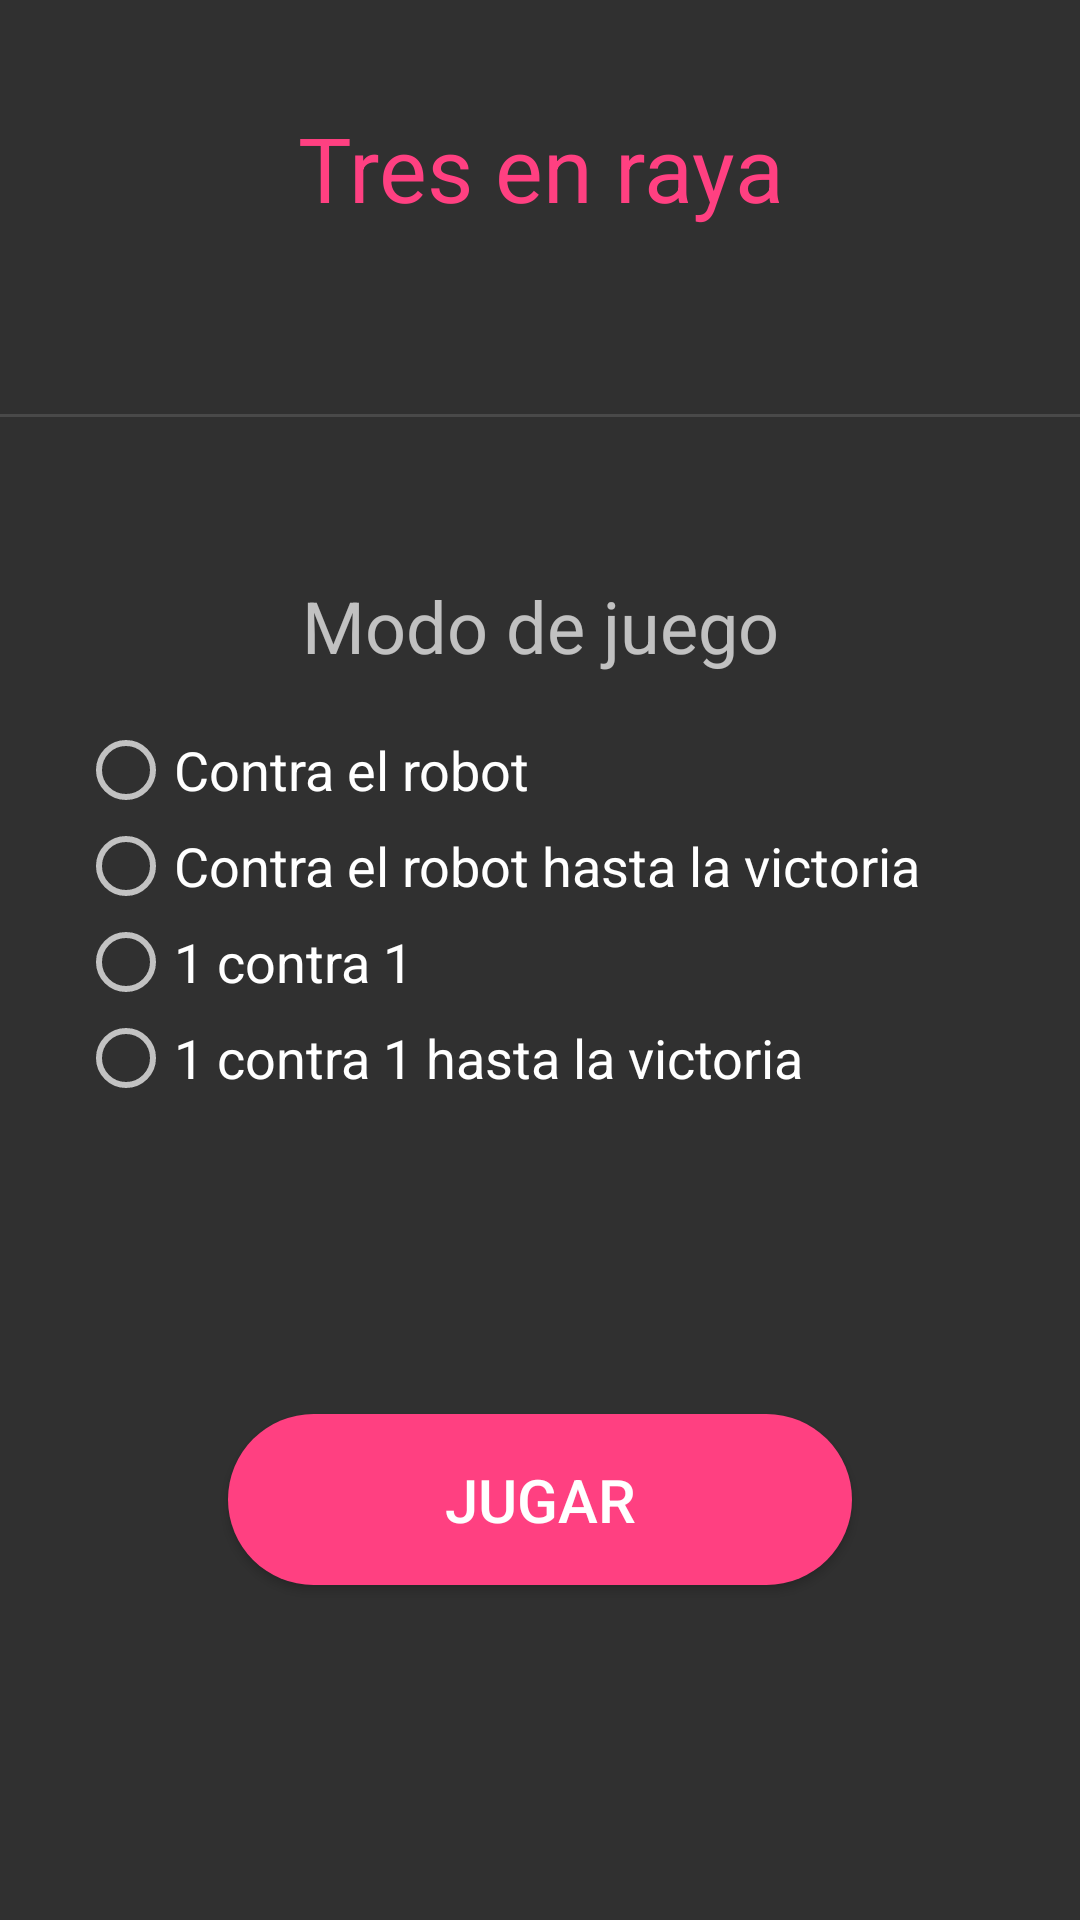

Write the Android layout XML for this screen, with the resource values it uses.
<!-- AndroidManifest.xml: activity theme AppThemeSudokuConfiguracion -->
<!-- res/layout/activity_tictactoe_options.xml -->
<?xml version="1.0" encoding="utf-8"?>
<androidx.constraintlayout.widget.ConstraintLayout xmlns:android="http://schemas.android.com/apk/res/android"
    xmlns:app="http://schemas.android.com/apk/res-auto"
    xmlns:tools="http://schemas.android.com/tools"
    android:layout_width="match_parent"
    android:layout_height="match_parent"
    tools:context=".ui.sudoku.SudokuOptionsActivity">


    <TextView
        android:id="@+id/txtTictactoe"
        android:layout_width="270dp"
        android:layout_height="53dp"
        android:gravity="center"
        android:text="@string/tres_en_raya"
        android:textAppearance="@style/TextAppearance.AppCompat.Large"
        android:textColor="@color/colorAccent"
        android:textSize="30sp"
        app:layout_constraintBottom_toBottomOf="parent"
        app:layout_constraintEnd_toEndOf="parent"
        app:layout_constraintStart_toStartOf="parent"
        app:layout_constraintTop_toTopOf="parent"
        app:layout_constraintVertical_bias="0.05" />

    <RadioGroup
        android:id="@+id/radioGroup"
        android:layout_width="308dp"
        android:layout_height="185dp"
        app:layout_constraintBottom_toBottomOf="parent"
        app:layout_constraintEnd_toEndOf="parent"
        app:layout_constraintStart_toStartOf="parent"
        app:layout_constraintTop_toBottomOf="@+id/txtModeTictactoe"
        app:layout_constraintVertical_bias="0.06999999">

        <RadioButton
            android:id="@+id/rdAILimited"
            android:layout_width="match_parent"
            android:layout_height="wrap_content"
            android:text="@string/modeAILimited"
            android:textSize="18sp" />

        <RadioButton
            android:id="@+id/rdAIInfinite"
            android:layout_width="match_parent"
            android:layout_height="wrap_content"
            android:text="@string/modeAIInfinite"
            android:textSize="18sp" />

        <RadioButton
            android:id="@+id/rd1v1Limited"
            android:layout_width="match_parent"
            android:layout_height="wrap_content"
            android:text="@string/mode1v1Limited"
            android:textSize="18sp" />

        <RadioButton
            android:id="@+id/rd1v1Infinite"
            android:layout_width="match_parent"
            android:layout_height="wrap_content"
            android:text="@string/mode1v1Infinite"
            android:textSize="18sp" />

    </RadioGroup>

    <TextView
        android:id="@+id/txtModeTictactoe"
        android:layout_width="wrap_content"
        android:layout_height="wrap_content"
        android:text="@string/modo_de_juego"
        android:textSize="24sp"
        app:layout_constraintBottom_toBottomOf="parent"
        app:layout_constraintEnd_toEndOf="parent"
        app:layout_constraintStart_toStartOf="parent"
        app:layout_constraintTop_toBottomOf="@+id/divider2"
        app:layout_constraintVertical_bias="0.114" />

    <Button
        android:id="@+id/btPlayTicTacToe"
        android:layout_width="208dp"
        android:layout_height="57dp"
        android:background="@drawable/init_button"
        android:text="@string/jugar"
        android:textColor="#FFFFFF"
        android:textSize="20sp"
        app:layout_constraintBottom_toBottomOf="parent"
        app:layout_constraintEnd_toEndOf="parent"
        app:layout_constraintStart_toStartOf="parent"
        app:layout_constraintTop_toBottomOf="@+id/radioGroup"
        app:layout_constraintVertical_bias="0.29000002" />

    <View
        android:id="@+id/divider2"
        android:layout_width="409dp"
        android:layout_height="1dp"
        android:background="?android:attr/listDivider"
        app:layout_constraintBottom_toBottomOf="parent"
        app:layout_constraintStart_toStartOf="parent"
        app:layout_constraintTop_toBottomOf="@+id/txtTictactoe"
        app:layout_constraintVertical_bias="0.1" />


</androidx.constraintlayout.widget.ConstraintLayout>
<!-- resources referenced by this layout -->
<resources>
  <color name="colorAccent">#FF4081</color>
  <!-- drawable init_button (drawable) -->
  <?xml version="1.0" encoding="utf-8"?>
  <shape xmlns:android="http://schemas.android.com/apk/res/android" android:shape="rectangle" >
      <corners
          android:radius="100dp"
          />
      <solid
          android:color="#FF4081"
          />
      <padding
          android:left="0dp"
          android:top="0dp"
          android:right="0dp"
          android:bottom="0dp"
          />
      <size
          android:width="270dp"
          android:height="60dp"
          />
  </shape>
  <string name="jugar">Jugar</string>
  <string name="mode1v1Infinite">1 contra 1 hasta la victoria</string>
  <string name="mode1v1Limited">1 contra 1</string>
  <string name="modeAIInfinite">Contra el robot hasta la victoria</string>
  <string name="modeAILimited">Contra el robot</string>
  <string name="modo_de_juego">Modo de juego</string>
  <string name="tres_en_raya">Tres en raya</string>
  <style name="AppThemeSudokuConfiguracion" parent="Theme.AppCompat">
          <item name="colorPrimary">@color/colorPrimary</item>
          <item name="colorPrimaryDark">#000</item>
          <item name="colorAccent">@color/colorAccent</item>
          <item name="backgroundColor">#424242</item>
          <item name="backgroundColorReadOnly">#616161</item>
      </style>
  <color name="colorPrimary">#3F51B5</color>
</resources>
